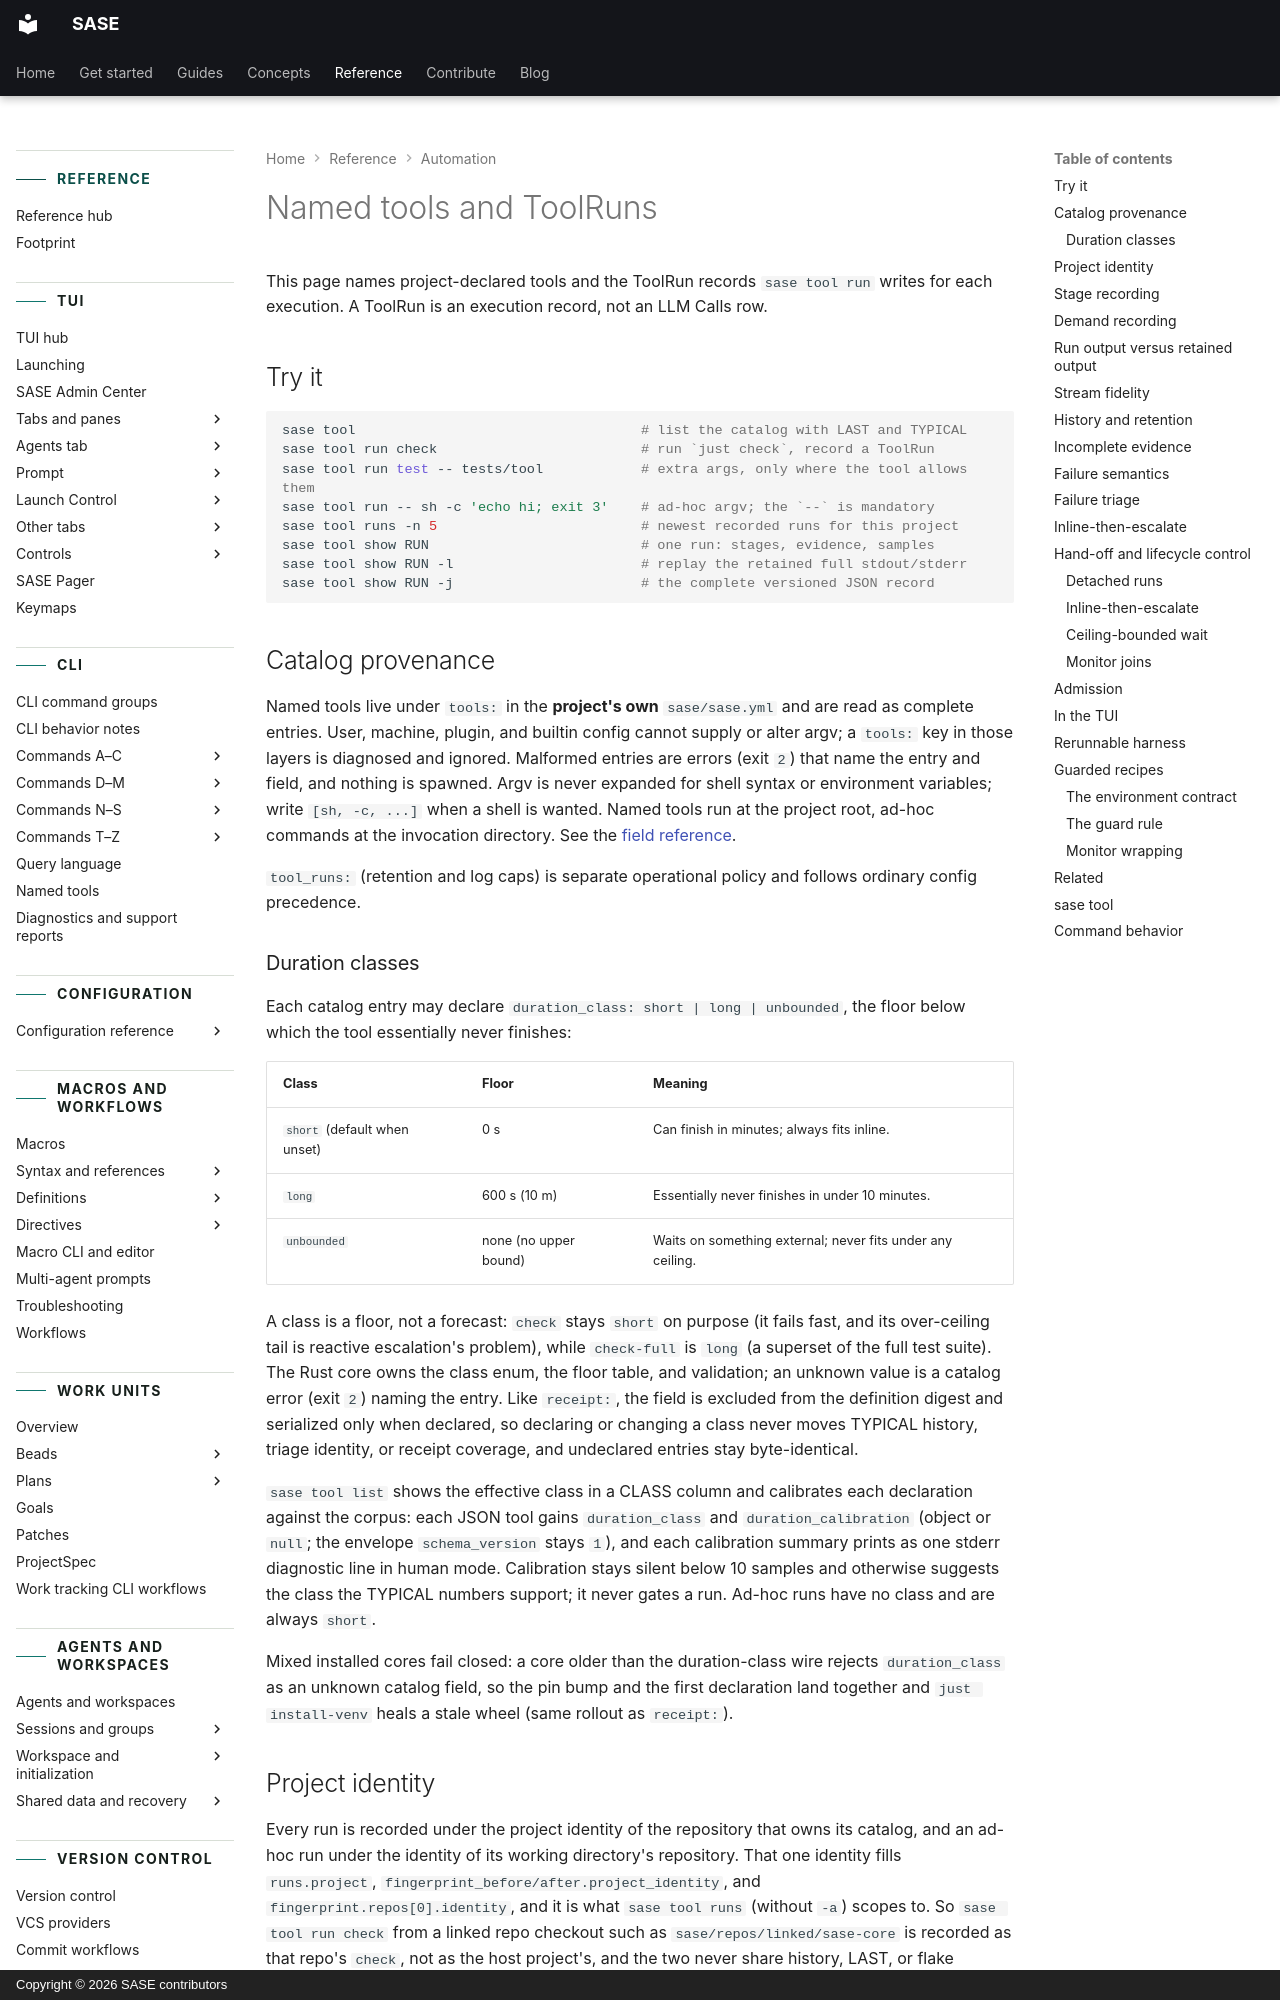

repository: sase-org/sase · page: reference/automation/tools/index.html · generator: mkdocs · copyright: Copyright © 2026 SASE contributors

---
title: Named tools and ToolRuns
description: Declare named tools and run commands with retained output and evidence.
---

# Named tools and ToolRuns

This page names project-declared tools and the ToolRun records `sase tool run` writes
for each execution. A ToolRun is an execution record, not an LLM Calls row.

## Try it

```bash
sase tool                                   # list the catalog with LAST and TYPICAL
sase tool run check                         # run `just check`, record a ToolRun
sase tool run test -- tests/tool            # extra args, only where the tool allows them
sase tool run -- sh -c 'echo hi; exit 3'    # ad-hoc argv; the `--` is mandatory
sase tool runs -n 5                         # newest recorded runs for this project
sase tool show RUN                          # one run: stages, evidence, samples
sase tool show RUN -l                       # replay the retained full stdout/stderr
sase tool show RUN -j                       # the complete versioned JSON record
```

## Catalog provenance

Named tools live under `tools:` in the **project's own** `sase/sase.yml` and are read as
complete entries. User, machine, plugin, and builtin config cannot supply or alter argv;
a `tools:` key in those layers is diagnosed and ignored. Malformed entries are errors
(exit `2`) that name the entry and field, and nothing is spawned. Argv is never expanded
for shell syntax or environment variables; write `[sh, -c, ...]` when a shell is wanted.
Named tools run at the project root, ad-hoc commands at the invocation directory. See
the [field reference](../cli/tool.md#sase-tool).

`tool_runs:` (retention and log caps) is separate operational policy and follows
ordinary config precedence.

### Duration classes

Each catalog entry may declare `duration_class: short | long | unbounded`, the floor
below which the tool essentially never finishes:

| Class                        | Floor                 | Meaning                                                    |
| ---------------------------- | --------------------- | ---------------------------------------------------------- |
| `short` (default when unset) | 0 s                   | Can finish in minutes; always fits inline.                 |
| `long`                       | 600 s (10 m)          | Essentially never finishes in under 10 minutes.            |
| `unbounded`                  | none (no upper bound) | Waits on something external; never fits under any ceiling. |

A class is a floor, not a forecast: `check` stays `short` on purpose (it fails fast, and
its over-ceiling tail is reactive escalation's problem), while `check-full` is `long` (a
superset of the full test suite). The Rust core owns the class enum, the floor table,
and validation; an unknown value is a catalog error (exit `2`) naming the entry. Like
`receipt:`, the field is excluded from the definition digest and serialized only when
declared, so declaring or changing a class never moves TYPICAL history, triage identity,
or receipt coverage, and undeclared entries stay byte-identical.

`sase tool list` shows the effective class in a CLASS column and calibrates each
declaration against the corpus: each JSON tool gains `duration_class` and
`duration_calibration` (object or `null`; the envelope `schema_version` stays `1`), and
each calibration summary prints as one stderr diagnostic line in human mode. Calibration
stays silent below 10 samples and otherwise suggests the class the TYPICAL numbers
support; it never gates a run. Ad-hoc runs have no class and are always `short`.

Mixed installed cores fail closed: a core older than the duration-class wire rejects
`duration_class` as an unknown catalog field, so the pin bump and the first declaration
land together and `just install-venv` heals a stale wheel (same rollout as `receipt:`).

## Project identity

Every run is recorded under the project identity of the repository that owns its
catalog, and an ad-hoc run under the identity of its working directory's repository.
That one identity fills `runs.project`, `fingerprint_before/after.project_identity`, and
`fingerprint.repos[0].identity`, and it is what `sase tool runs` (without `-a`) scopes
to. So `sase tool run check` from a linked repo checkout such as
`sase/repos/linked/sase-core` is recorded as that repo's `check`, not as the host
project's, and the two never share history, LAST, or flake evidence.

A repo that is a registered project keeps its registry key (`sase-core`,
`gh_sase-org__sase`). Any other repo gets a stable key derived from it:
`gh_<owner>__<repo>` from a GitHub `origin`, otherwise its directory name with a `_<N>`
workspace suffix stripped, so every numbered checkout of one repo shares an identity. A
repo nested inside another checkout is never claimed by it. `SASE_PROJECT` names the
agent's own project and is not consulted.

A stored row keeps the identity it was recorded with. See
[Automation migration notes](../upgrading/automation.md#toolrun-project-identity).
